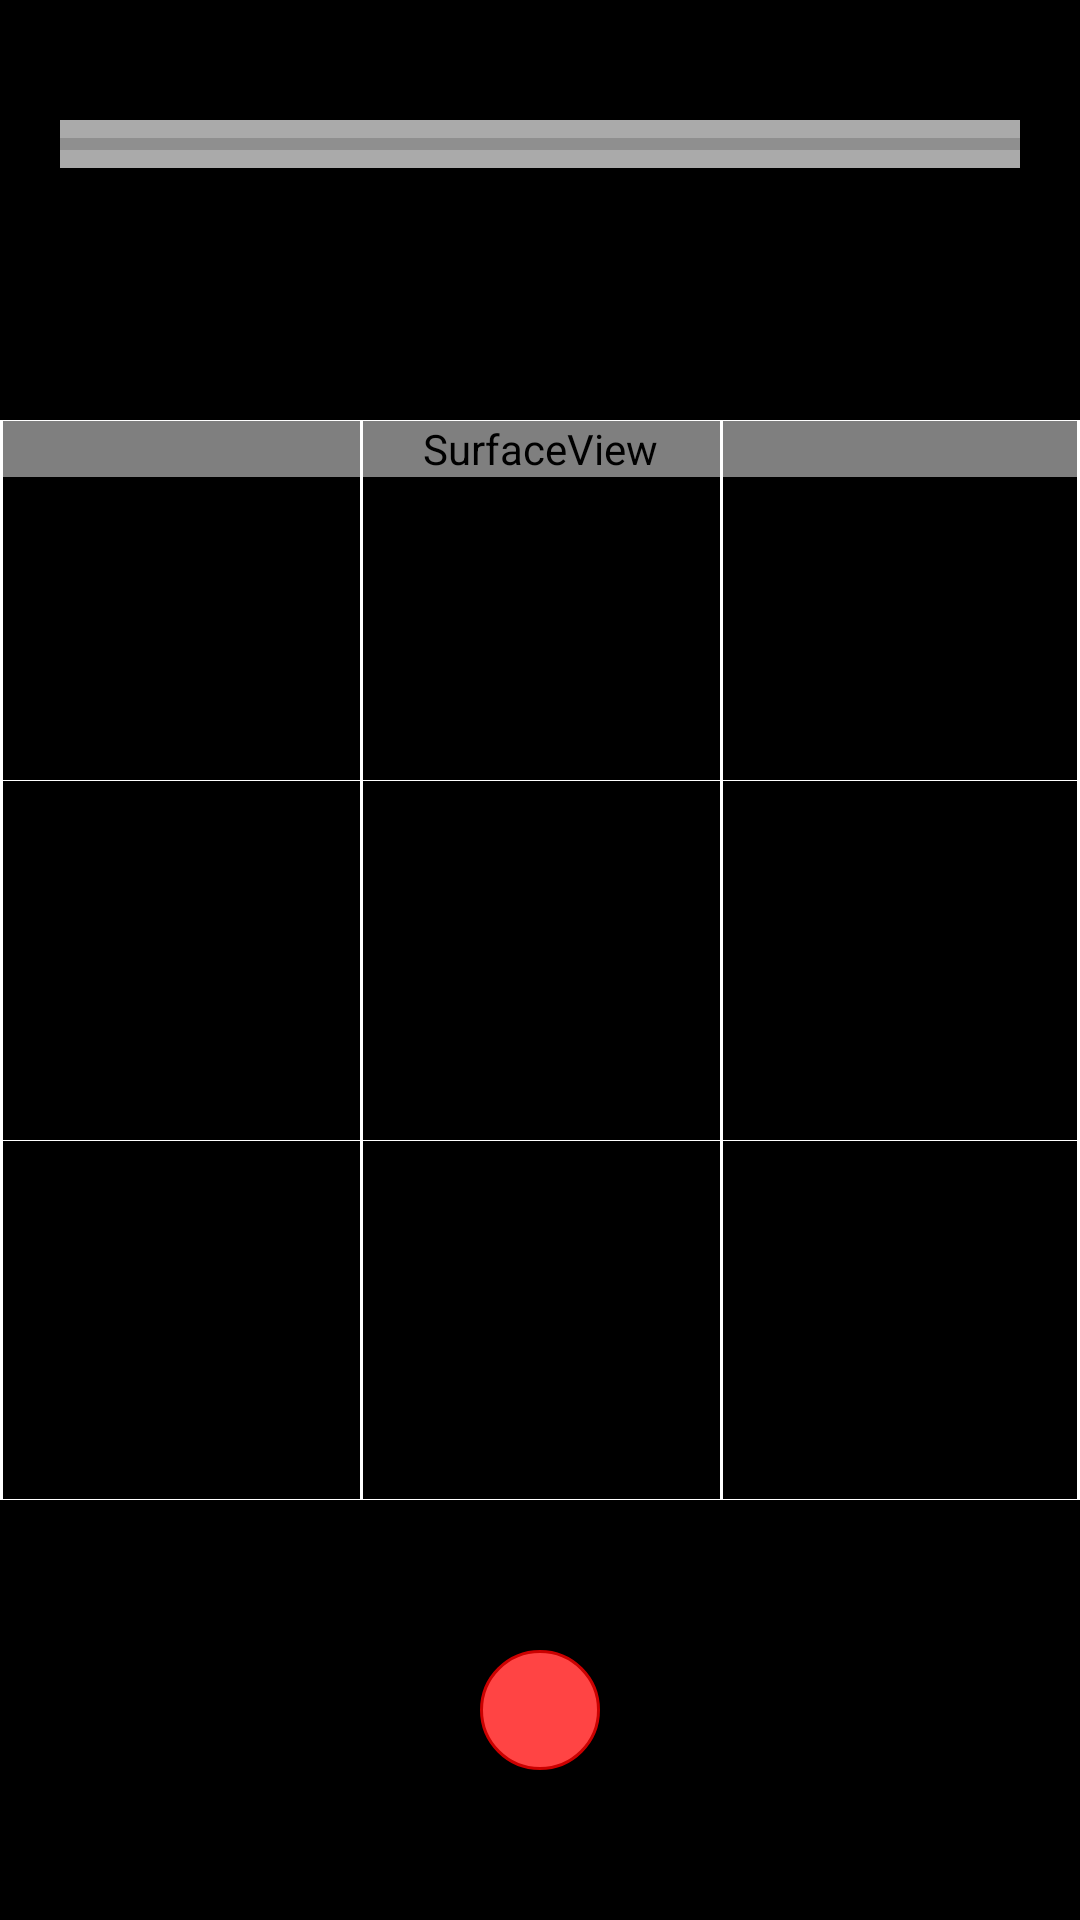

Here is an Android app screen rendered from its layout file. Give the layout XML and the strings, colors and styles it references.
<!-- AndroidManifest.xml: activity theme AppTheme.NoActionBar -->
<!-- res/layout/activity_record_video.xml -->
<?xml version="1.0" encoding="utf-8"?>

<android.support.design.widget.CoordinatorLayout xmlns:android="http://schemas.android.com/apk/res/android"
    xmlns:tools="http://schemas.android.com/tools"
    android:layout_width="match_parent"
    android:layout_height="match_parent"
    android:fitsSystemWindows="true"
    tools:context="com.example.user.photocollecting.view.RecordVideoActivity">


    <include layout="@layout/content_record_video" />

</android.support.design.widget.CoordinatorLayout>
<!-- res/layout/content_record_video.xml (included above) -->
<?xml version="1.0" encoding="utf-8"?>

<RelativeLayout xmlns:android="http://schemas.android.com/apk/res/android"
    xmlns:tools="http://schemas.android.com/tools"
    android:layout_width="match_parent"
    android:layout_height="match_parent"
    android:background="@android:color/black"
    tools:context="com.example.user.photocollecting.view.RecordVideoActivity">


    <FrameLayout
        android:layout_width="match_parent"
        android:layout_height="wrap_content"
        android:layout_centerHorizontal="true"
        android:layout_centerVertical="true">

        <SurfaceView
            android:id="@+id/surfaceView"
            android:layout_width="match_parent"
            android:layout_height="wrap_content"/>

    <FrameLayout
        android:layout_width="match_parent"
        android:layout_height="1080px"
        android:layout_gravity="center">

        <LinearLayout
            android:layout_width="match_parent"
            android:layout_height="match_parent"
            android:layout_gravity="center_vertical"
            android:orientation="horizontal">

            <LinearLayout
                android:layout_width="match_parent"
                android:layout_height="match_parent"
                android:layout_weight="1.0" >
                <View
                    android:layout_width="1dp"
                    android:layout_height="match_parent"
                    android:background="@android:color/white"
                    android:layout_gravity="left"/>
            </LinearLayout>


            <LinearLayout
                android:layout_width="match_parent"
                android:layout_height="match_parent"
                android:layout_weight="1.0" >
                <View
                    android:layout_width="1dp"
                    android:layout_height="match_parent"
                    android:background="@android:color/white"
                    android:layout_gravity="left"/>
            </LinearLayout>

            <LinearLayout
                android:layout_width="match_parent"
                android:layout_height="match_parent"
                android:orientation="vertical"
                android:layout_weight="1.0">
                <View
                    android:layout_width="1dp"
                    android:layout_height="match_parent"
                    android:background="@android:color/white"
                    android:layout_gravity="left"/>
            </LinearLayout>

        </LinearLayout>

        <View
            android:layout_width="1dp"
            android:layout_height="match_parent"
            android:background="@android:color/white"
            android:layout_gravity="right"/>

        <LinearLayout
            android:layout_width="match_parent"
            android:layout_height="match_parent"
            android:orientation="vertical">

            <LinearLayout
                android:layout_width="match_parent"
                android:layout_height="match_parent"
                android:orientation="horizontal"
                android:layout_weight="1.0">
                <View
                    android:layout_height="1px"
                    android:layout_width="match_parent"
                    android:background="@android:color/white"
                    android:layout_gravity="top"
                    android:layout_weight="1.0"/>
            </LinearLayout>

            <LinearLayout
                android:layout_width="match_parent"
                android:layout_height="match_parent"
                android:orientation="horizontal"
                android:layout_weight="1.0">
                <View
                    android:layout_height="1px"
                    android:layout_width="match_parent"
                    android:background="@android:color/white"
                    android:layout_gravity="top"
                    android:layout_weight="1.0"/>
            </LinearLayout>
            <LinearLayout
                android:layout_width="match_parent"
                android:layout_height="match_parent"
                android:orientation="horizontal"
                android:layout_weight="1.0">
                <View
                    android:layout_height="1px"
                    android:layout_width="match_parent"
                    android:background="@android:color/white"
                    android:layout_gravity="top"
                    android:layout_weight="1.0"/>
            </LinearLayout>
        </LinearLayout>
        <View
            android:layout_height="1px"
            android:layout_width="match_parent"
            android:background="@android:color/white"
            android:layout_gravity="bottom"
            android:layout_weight="1.0"/>
        </FrameLayout>
    </FrameLayout>


    <RelativeLayout
        android:id="@+id/lay_black_top"
        android:layout_width="match_parent"
        android:layout_height="420px"
        android:background="@android:color/black">

        <ProgressBar
            android:id="@+id/progressBar"
            android:layout_width="320dp"
            android:layout_height="wrap_content"
            style="?android:attr/progressBarStyleHorizontal"
            android:layout_marginTop="40dp"
            android:background="@android:color/darker_gray"
            android:layout_centerHorizontal="true"/>

    </RelativeLayout>

    <RelativeLayout
        android:layout_width="match_parent"
        android:layout_height="420px"
        android:background="@android:color/black"
        android:layout_alignParentBottom="true">

        <ImageView
            android:id="@+id/btn_start"
            android:layout_width="wrap_content"
            android:layout_height="wrap_content"
            android:layout_centerHorizontal="true"
            android:layout_centerVertical="true"
            android:background="@drawable/selector_circle_red"/>

    </RelativeLayout>


</RelativeLayout>
<!-- resources referenced by this layout -->
<resources>
  <!-- drawable selector_circle_red (drawable) -->
  <?xml version="1.0" encoding="utf-8"?>
  
  <selector xmlns:android="http://schemas.android.com/apk/res/android">
  
      <item android:drawable="@drawable/bg_circle_light_red" android:state_pressed="false"/>
      <item android:drawable="@drawable/bg_circle_dark_red" android:state_pressed="true"/>
  
  </selector>
  <style name="AppTheme.NoActionBar">
          <item name="windowActionBar">false</item>
          <item name="windowNoTitle">true</item>
      </style>
  <!-- drawable bg_circle_light_red (drawable) -->
  <?xml version="1.0" encoding="utf-8"?>
  
  <shape
      xmlns:android= "http://schemas.android.com/apk/res/android"
      android:shape= "oval"
      android:useLevel= "false" >
      <solid android:color= "@android:color/holo_red_light" />
  
      <stroke
          android:width= "1dp"
          android:color= "@android:color/holo_red_dark" />
      <size android:width= "40dp"
          android:height= "40dp" />
  </shape>
  <!-- drawable bg_circle_dark_red (drawable) -->
  <?xml version="1.0" encoding="utf-8"?>
  
  <shape
      xmlns:android= "http://schemas.android.com/apk/res/android"
      android:shape= "oval"
      android:useLevel= "false" >
      <solid android:color= "@android:color/holo_red_dark" />
  
      <size android:width= "40dp"
          android:height= "40dp" />
  </shape>
</resources>
